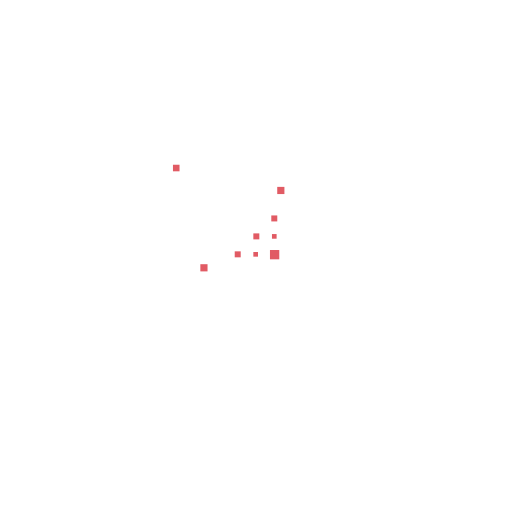
t = 0.00 s
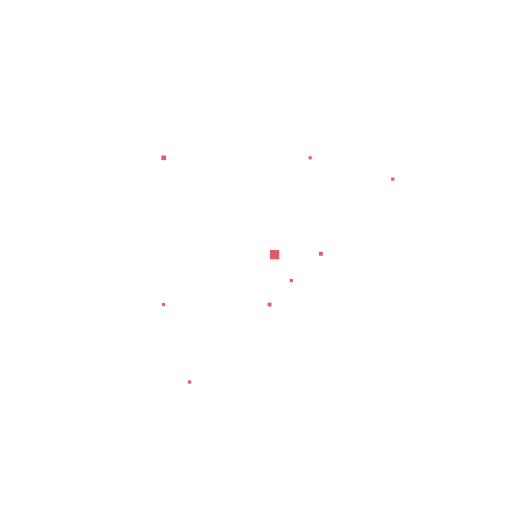
t = 0.15 s
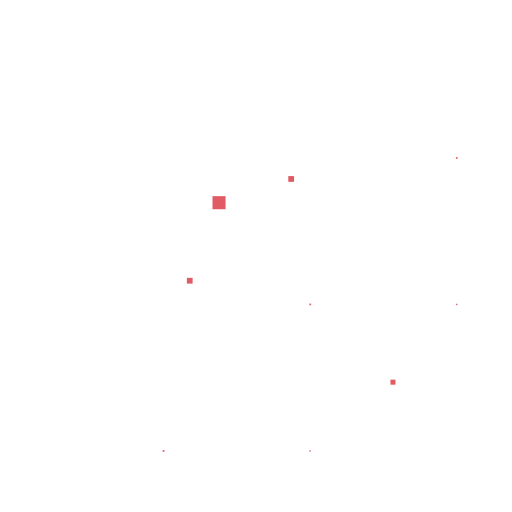
t = 0.35 s
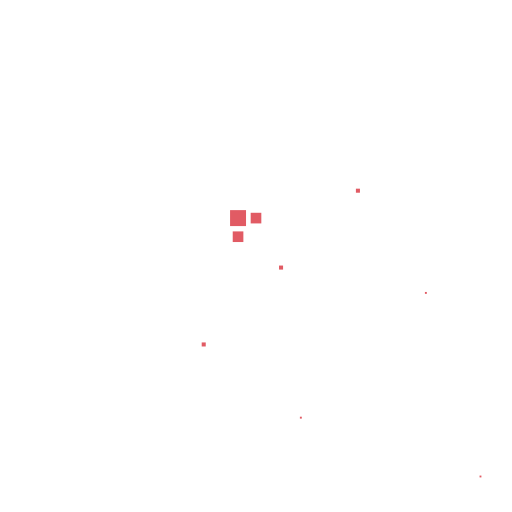
t = 0.50 s
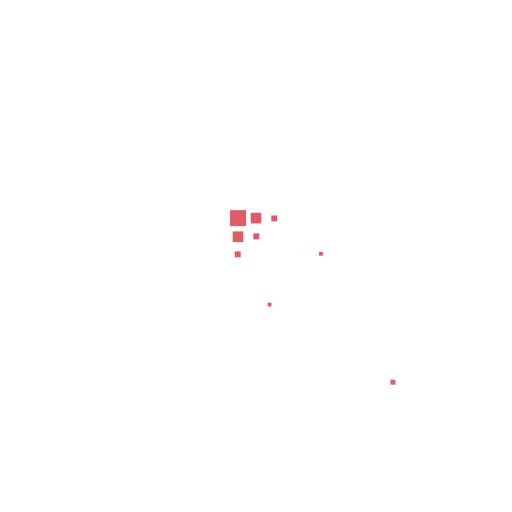
t = 0.65 s
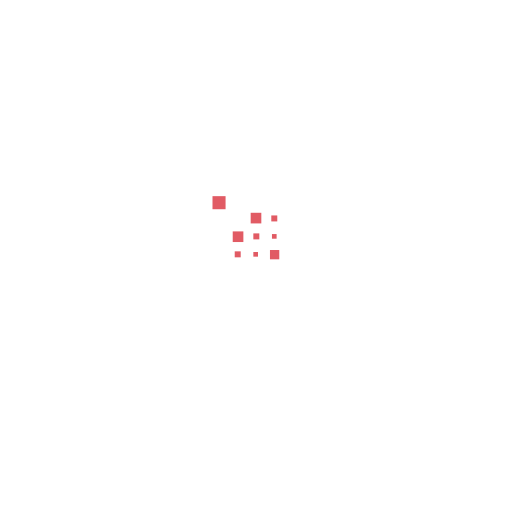
t = 0.85 s

The animated SVG that drew these frames (rendered in a browser with its animation timeline set to each time). Animation: 9 SMIL elements (animateTransform=9); one cycle of 1.00 s, repeats indefinitely.

<?xml version="1.0" encoding="utf-8"?>
<!-- Generator: Adobe Illustrator 23.0.1, SVG Export Plug-In . SVG Version: 6.00 Build 0)  -->
<svg version="1.1" id="Layer_1" xmlns="http://www.w3.org/2000/svg" xmlns:xlink="http://www.w3.org/1999/xlink" x="0px" y="0px"
	 viewBox="0 0 77 77" style="enable-background:new 0 0 77 77;" xml:space="preserve">
<style type="text/css">
	.st0{fill:#E15B64;}
</style>
<g transform="translate(20 20)">
	<rect x="14.6" y="11.6" class="st0" width="2.4" height="2.4">
	
		<animateTransform  accumulate="none" additive="replace" attributeName="transform" begin="-0.4s" calcMode="spline" dur="1s" fill="remove" keySplines="0.5 0.5 0.5 0.5;0 0.1 0.9 1;0.1 0 1 0.9;0.5 0.5 0.5 0.5" keyTimes="0;0.2;0.5;0.8;1" repeatCount="indefinite" restart="always" type="scale" values="1;1;0.2;1;1">
		</animateTransform>
	</rect>
</g>
<g transform="translate(50 20)">
	<rect x="-12.3" y="12" class="st0" width="1.6" height="1.6">
	
		<animateTransform  accumulate="none" additive="replace" attributeName="transform" begin="-0.3s" calcMode="spline" dur="1s" fill="remove" keySplines="0.5 0.5 0.5 0.5;0 0.1 0.9 1;0.1 0 1 0.9;0.5 0.5 0.5 0.5" keyTimes="0;0.2;0.5;0.8;1" repeatCount="indefinite" restart="always" type="scale" values="1;1;0.2;1;1">
		</animateTransform>
	</rect>
</g>
<g transform="translate(80 20)">
	<rect x="-39.2" y="12.4" class="st0" width="0.9" height="0.9">
	
		<animateTransform  accumulate="none" additive="replace" attributeName="transform" begin="-0.2s" calcMode="spline" dur="1s" fill="remove" keySplines="0.5 0.5 0.5 0.5;0 0.1 0.9 1;0.1 0 1 0.9;0.5 0.5 0.5 0.5" keyTimes="0;0.2;0.5;0.8;1" repeatCount="indefinite" restart="always" type="scale" values="1;1;0.2;1;1">
		</animateTransform>
	</rect>
</g>
<g transform="translate(20 50)">
	<rect x="15" y="-15.2" class="st0" width="1.6" height="1.6">
	
		<animateTransform  accumulate="none" additive="replace" attributeName="transform" begin="-0.3s" calcMode="spline" dur="1s" fill="remove" keySplines="0.5 0.5 0.5 0.5;0 0.1 0.9 1;0.1 0 1 0.9;0.5 0.5 0.5 0.5" keyTimes="0;0.2;0.5;0.8;1" repeatCount="indefinite" restart="always" type="scale" values="1;1;0.2;1;1">
		</animateTransform>
	</rect>
</g>
<g transform="translate(50 50)">
	<rect x="-11.9" y="-14.9" class="st0" width="0.9" height="0.9">
	
		<animateTransform  accumulate="none" additive="replace" attributeName="transform" begin="-0.2s" calcMode="spline" dur="1s" fill="remove" keySplines="0.5 0.5 0.5 0.5;0 0.1 0.9 1;0.1 0 1 0.9;0.5 0.5 0.5 0.5" keyTimes="0;0.2;0.5;0.8;1" repeatCount="indefinite" restart="always" type="scale" values="1;1;0.2;1;1">
		</animateTransform>
	</rect>
</g>
<g transform="translate(80 50)">
	<rect x="-39.1" y="-14.8" class="st0" width="0.7" height="0.7">
	
		<animateTransform  accumulate="none" additive="replace" attributeName="transform" begin="-0.1s" calcMode="spline" dur="1s" fill="remove" keySplines="0.5 0.5 0.5 0.5;0 0.1 0.9 1;0.1 0 1 0.9;0.5 0.5 0.5 0.5" keyTimes="0;0.2;0.5;0.8;1" repeatCount="indefinite" restart="always" type="scale" values="1;1;0.2;1;1">
		</animateTransform>
	</rect>
</g>
<g transform="translate(20 80)">
	<rect x="15.3" y="-42.2" class="st0" width="0.9" height="0.9">
	
		<animateTransform  accumulate="none" additive="replace" attributeName="transform" begin="-0.2s" calcMode="spline" dur="1s" fill="remove" keySplines="0.5 0.5 0.5 0.5;0 0.1 0.9 1;0.1 0 1 0.9;0.5 0.5 0.5 0.5" keyTimes="0;0.2;0.5;0.8;1" repeatCount="indefinite" restart="always" type="scale" values="1;1;0.2;1;1">
		</animateTransform>
	</rect>
</g>
<g transform="translate(50 80)">
	<rect x="-11.9" y="-42.1" class="st0" width="0.7" height="0.7">
	
		<animateTransform  accumulate="none" additive="replace" attributeName="transform" begin="-0.1s" calcMode="spline" dur="1s" fill="remove" keySplines="0.5 0.5 0.5 0.5;0 0.1 0.9 1;0.1 0 1 0.9;0.5 0.5 0.5 0.5" keyTimes="0;0.2;0.5;0.8;1" repeatCount="indefinite" restart="always" type="scale" values="1;1;0.2;1;1">
		</animateTransform>
	</rect>
</g>
<g transform="translate(80 80)">
	<rect x="-39.4" y="-42.4" class="st0" width="1.4" height="1.4">
	
		<animateTransform  accumulate="none" additive="replace" attributeName="transform" begin="0s" calcMode="spline" dur="1s" fill="remove" keySplines="0.5 0.5 0.5 0.5;0 0.1 0.9 1;0.1 0 1 0.9;0.5 0.5 0.5 0.5" keyTimes="0;0.2;0.5;0.8;1" repeatCount="indefinite" restart="always" type="scale" values="1;1;0.2;1;1">
		</animateTransform>
	</rect>
</g>
</svg>
